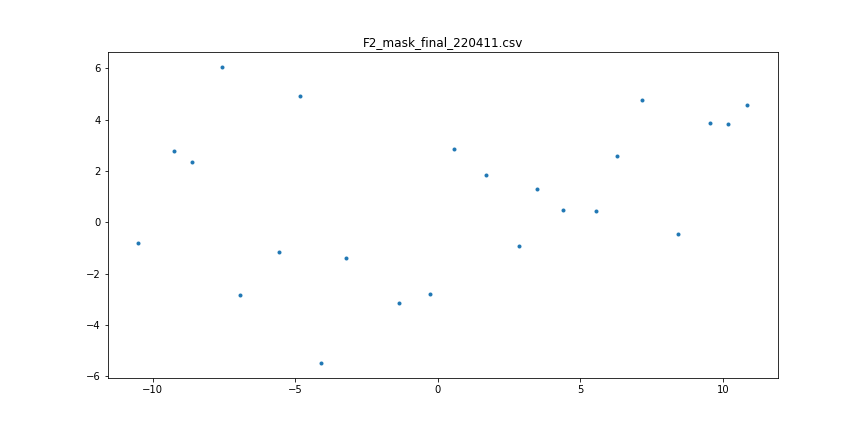

Source data for this figure (header and first rows):
col0, RA, DEC, Z, fuv_mag, nuv_mag, flag, x_mm, y_mm, yline_mm, slit_length, slit_width, coord_x, coord_y, x_mask_corrected, y_mask_corrected
0, 253.2, 34.96, 0.733, 0.0, 26, 3.0, 1.37, 3.14, 5.669, 0.4727, 0.075, 1.38, 3.162, 1.379, 3.161
1, 253.1, 34.99, 0.7321, 0.0, 26, 3.0, 0.2849, 2.776, 5.277, 0.4727, 0.075, 0.2869, 2.796, 0.2864, 2.795
2, 253, 34.99, 0.0, 0.0, 17.48, 4.0, -1.681, -1.845, -52.76, 0.4727, 0.075, -1.693, -1.858, -1.694, -1.858
3, 253.3, 34.92, 0.0, 0.0, 17.52, 4.0, 4.102, 5.492, -46.2, 0.4727, 0.075, 4.134, 5.534, 4.125, 5.526
4, 253, 35.06, 0.6452, , 22.06, 1.0, -4.371, -0.4679, -4.014, 0.4727, 0.075, -4.403, -0.4713, -4.405, -0.4715
5, 253, 34.75, 0.701, , 22.35, 1.0, 7.555, -6.068, -4.913, 0.4727, 0.075, 7.618, -6.119, 7.592, -6.103
6, 252.8, 35.17, 0.7158, , 22.56, 1.0, -10.85, -4.589, -2.502, 0.4727, 0.075, -10.94, -4.631, -10.94, -4.627
7, 252.9, 35.15, 0.6806, , 22.8, 1.0, -9.53, -3.887, -4.466, 0.4727, 0.075, -9.611, -3.92, -9.613, -3.919
8, 253.2, 34.84, 0.6984, , 22.89, 1.0, 6.942, 2.841, 2.855, 0.4727, 0.075, 6.996, 2.863, 6.979, 2.857
9, 252.9, 35.09, 0.7152, , 23.04, 1.0, -7.173, -4.76, -2.698, 0.4727, 0.075, -7.23, -4.798, -7.234, -4.798
10, 253.1, 35.04, 0.7316, , 23.25, 1.0, -2.839, 0.9121, 3.578, 0.4727, 0.075, -2.859, 0.9186, -2.86, 0.9188
11, 253.1, 34.91, 0.7318, , 23.27, 1.0, 3.232, 1.4, 4.025, 0.4727, 0.075, 3.255, 1.41, 3.252, 1.409
12, 253, 35.09, 0.7373, , 23.4, 1.0, -5.544, -0.4263, 2.799, 0.4727, 0.075, -5.585, -0.4294, -5.588, -0.4296
13, 252.9, 35.09, 0.7304, , 23.51, 1.0, -6.294, -2.574, 0.3778, 0.4727, 0.075, -6.342, -2.593, -6.346, -2.594
14, 253.1, 34.86, 0.718, , 23.91, 1.0, 5.575, 1.169, 2.808, 0.4727, 0.075, 5.616, 1.177, 5.607, 1.176
15, 253.1, 34.76, 0.7311, , 23.99, 1.0, 8.609, -2.363, 0.6147, 0.4727, 0.075, 8.679, -2.383, 8.652, -2.377
16, 253, 35.16, 0.7371, , 24.24, 1.0, -8.419, 0.4439, 3.561, 0.4727, 0.075, -8.486, 0.4474, -8.49, 0.4472
17, 253, 35.04, 0.646, , 24.31, 1.0, -3.461, -1.311, -4.706, 0.4727, 0.075, -3.486, -1.32, -3.488, -1.32
18, 252.9, 35.16, 0.7163, , 24.34, 1.0, -10.16, -3.845, -1.804, 0.4727, 0.075, -10.25, -3.878, -10.25, -3.877
19, 253, 34.82, 0.7291, , 24.41, 1.0, 4.835, -4.934, -1.827, 0.4727, 0.075, 4.872, -4.971, 4.862, -4.965
20, 253, 34.96, 0.734, , 24.89, 1.0, -0.553, -2.841, 0.4074, 0.4727, 0.075, -0.5568, -2.861, -0.5573, -2.861
21, 253.2, 34.74, 1.045, , 24.52, 2.0, 10.5, 0.7892, 3.872, 0.4727, 0.075, 10.59, 0.796, 10.55, 0.7929
22, 253.1, 34.74, 0.9581, , 24.96, 2.0, 9.24, -2.771, -4.737, 0.4727, 0.075, 9.317, -2.794, 9.284, -2.786
